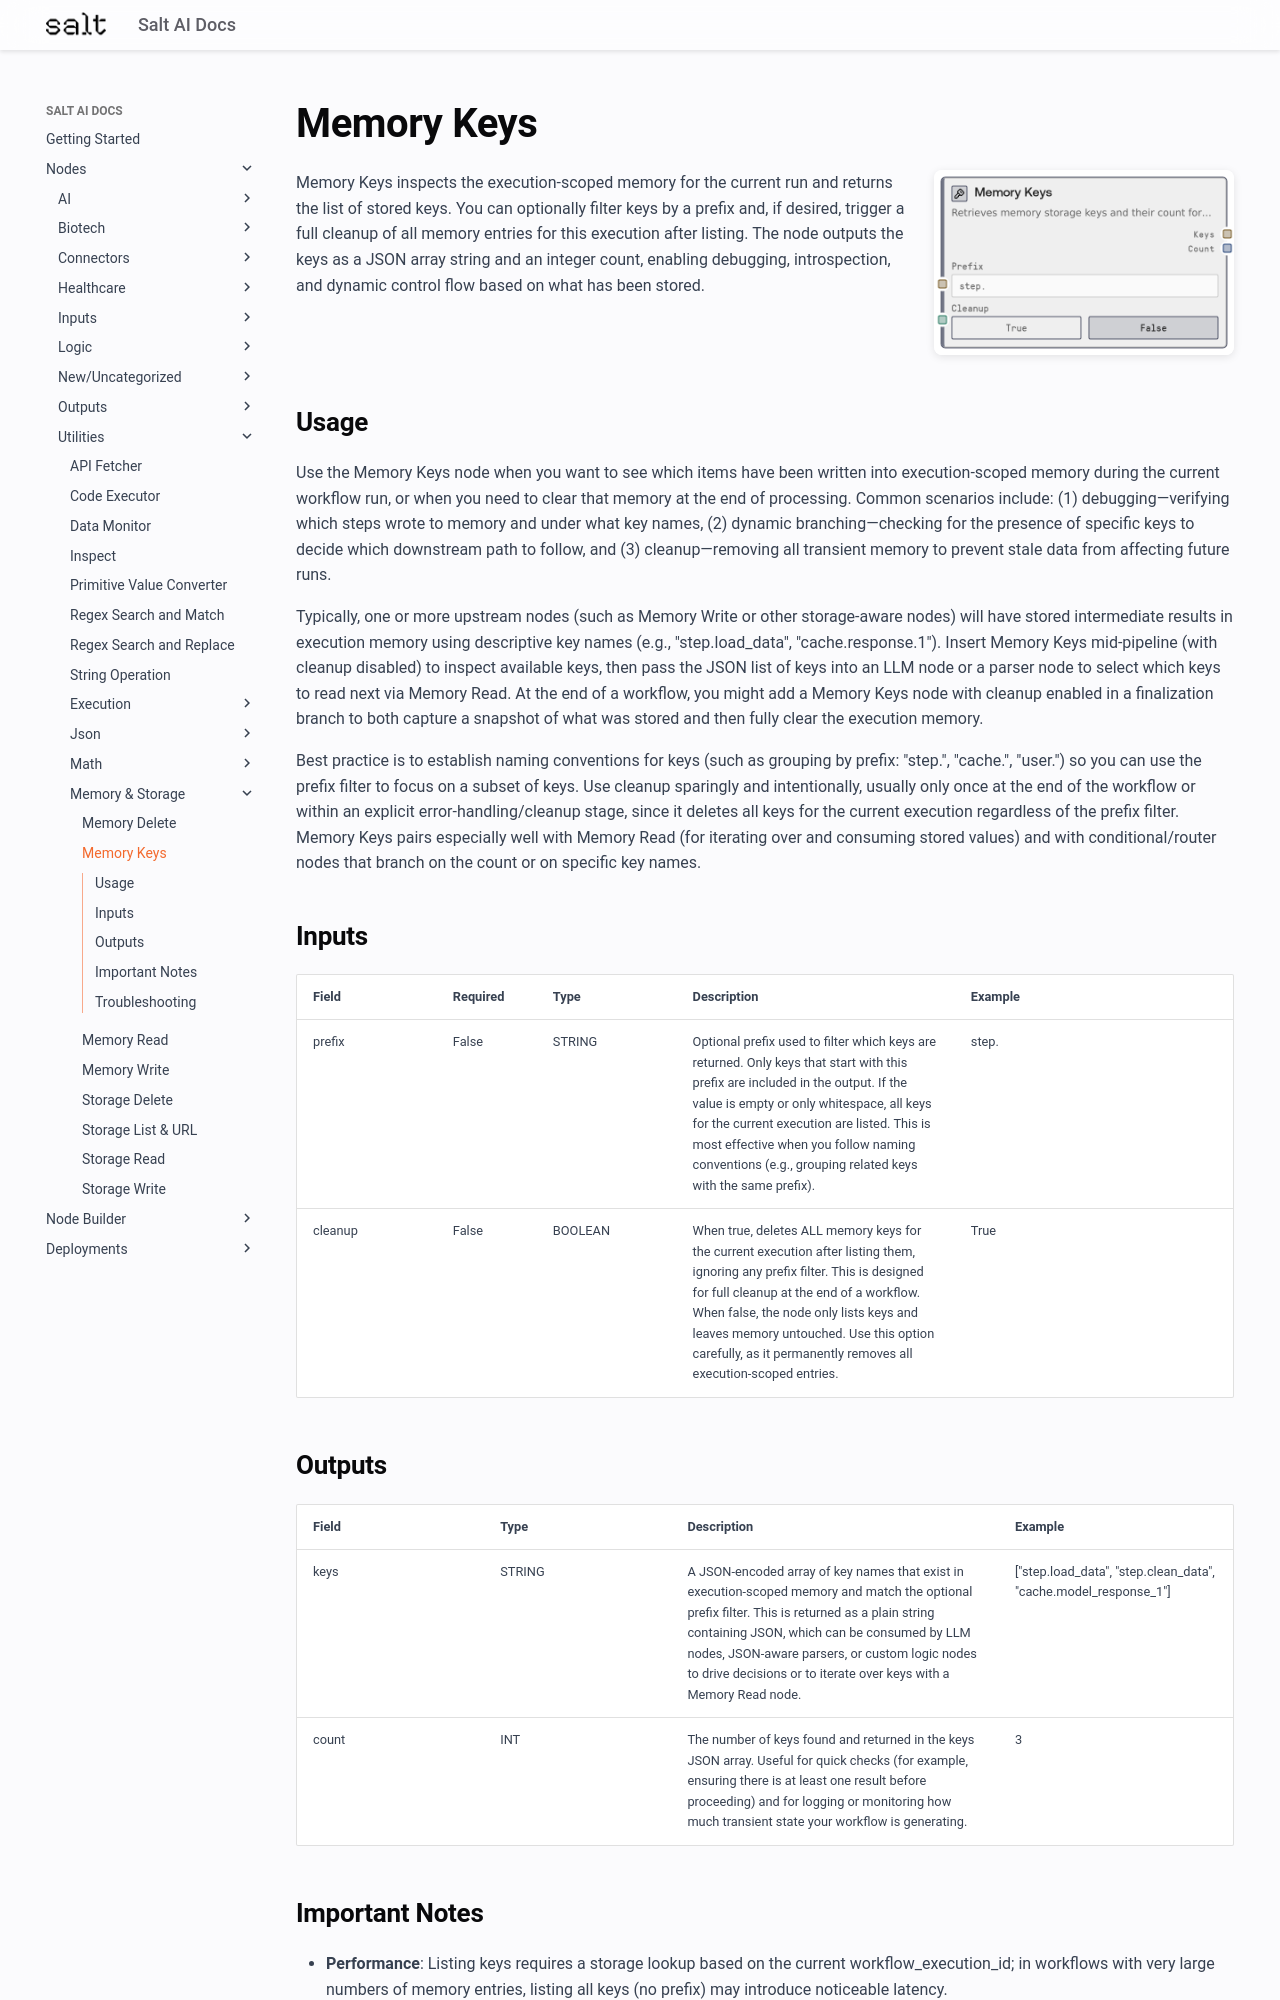

repository: get-salt-AI/SaltAI-Web-Docs · page: nodes/md/utilities/memory-storage/saltmemorykeys/index.html · generator: mkdocs

# Memory Keys

<div style="display: flex; gap: 20px; align-items: flex-start; margin-bottom: 20px;">
<div style="flex: 1; min-width: 0;">

Memory Keys inspects the execution-scoped memory for the current run and returns the list of stored keys. You can optionally filter keys by a prefix and, if desired, trigger a full cleanup of all memory entries for this execution after listing. The node outputs the keys as a JSON array string and an integer count, enabling debugging, introspection, and dynamic control flow based on what has been stored.

</div>
<div style="flex: 0 0 300px;"><img src="../../../../images/previews/utilities/memory-storage/saltmemorykeys.png" alt="Preview" style="width: 100%; border-radius: 8px; box-shadow: 0 2px 8px rgba(0,0,0,0.1);" /></div>
</div>

## Usage

Use the Memory Keys node when you want to see which items have been written into execution-scoped memory during the current workflow run, or when you need to clear that memory at the end of processing. Common scenarios include: (1) debugging—verifying which steps wrote to memory and under what key names, (2) dynamic branching—checking for the presence of specific keys to decide which downstream path to follow, and (3) cleanup—removing all transient memory to prevent stale data from affecting future runs.

Typically, one or more upstream nodes (such as Memory Write or other storage-aware nodes) will have stored intermediate results in execution memory using descriptive key names (e.g., "step.load_data", "cache.response.1"). Insert Memory Keys mid-pipeline (with cleanup disabled) to inspect available keys, then pass the JSON list of keys into an LLM node or a parser node to select which keys to read next via Memory Read. At the end of a workflow, you might add a Memory Keys node with cleanup enabled in a finalization branch to both capture a snapshot of what was stored and then fully clear the execution memory.

Best practice is to establish naming conventions for keys (such as grouping by prefix: "step.", "cache.", "user.") so you can use the prefix filter to focus on a subset of keys. Use cleanup sparingly and intentionally, usually only once at the end of the workflow or within an explicit error-handling/cleanup stage, since it deletes all keys for the current execution regardless of the prefix filter. Memory Keys pairs especially well with Memory Read (for iterating over and consuming stored values) and with conditional/router nodes that branch on the count or on specific key names.

## Inputs

<div style="overflow-x: auto;">
<table style="table-layout: fixed; width: 100%;">
<colgroup>
<col style="width: 15%;">
<col style="width: 10%;">
<col style="width: 15%;">
<col style="width: 30%;">
<col style="width: 30%;">
</colgroup>
<thead><tr><th>Field</th><th>Required</th><th>Type</th><th>Description</th><th>Example</th></tr></thead>
<tbody>
<tr><td style="word-wrap: break-word;">prefix</td><td>False</td><td style="word-wrap: break-word;">STRING</td><td style="word-wrap: break-word;">Optional prefix used to filter which keys are returned. Only keys that start with this prefix are included in the output. If the value is empty or only whitespace, all keys for the current execution are listed. This is most effective when you follow naming conventions (e.g., grouping related keys with the same prefix).</td><td style="word-wrap: break-word;">step.</td></tr>
<tr><td style="word-wrap: break-word;">cleanup</td><td>False</td><td style="word-wrap: break-word;">BOOLEAN</td><td style="word-wrap: break-word;">When true, deletes ALL memory keys for the current execution after listing them, ignoring any prefix filter. This is designed for full cleanup at the end of a workflow. When false, the node only lists keys and leaves memory untouched. Use this option carefully, as it permanently removes all execution-scoped entries.</td><td style="word-wrap: break-word;">True</td></tr>
</tbody>
</table>
</div>
